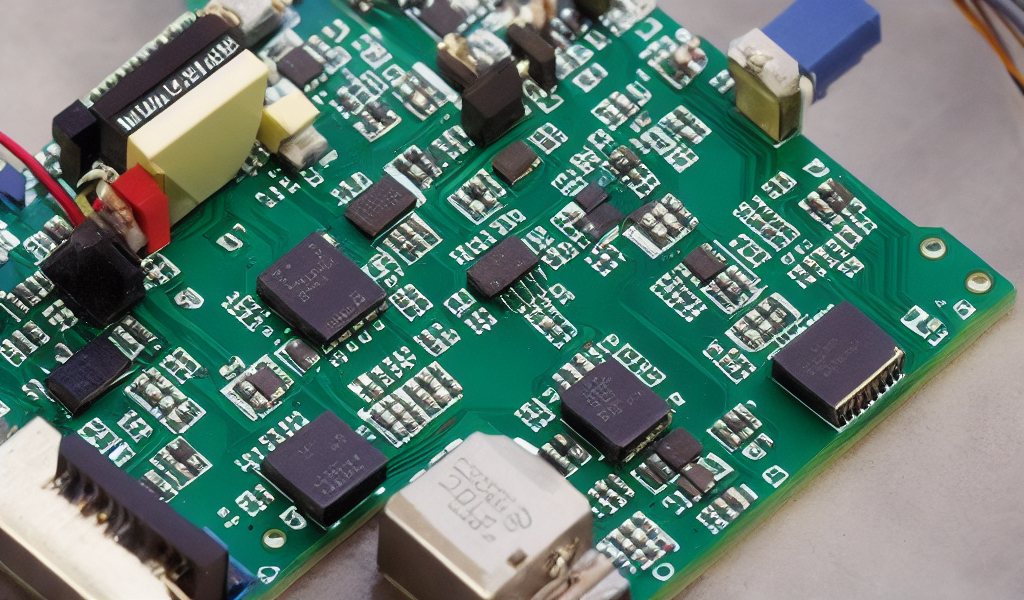
Generation parameters embedded in this image by ComfyUI (PNG 'prompt' text chunk: the API-format workflow graph, JSON):
{"3":{"inputs":{"seed":854845478159365,"steps":20,"cfg":8.0,"sampler_name":"euler","scheduler":"normal","denoise":1.0,"model":["4",0],"positive":["6",0],"negative":["7",0],"latent_image":["5",0]},"class_type":"KSampler","_meta":{"title":"KSampler"}},"4":{"inputs":{"ckpt_name":"v1-5-pruned-emaonly-fp16.safetensors"},"class_type":"CheckpointLoaderSimple","_meta":{"title":"Load Checkpoint"}},"5":{"inputs":{"width":1024,"height":600,"batch_size":1},"class_type":"EmptyLatentImage","_meta":{"title":"Empty Latent Image"}},"6":{"inputs":{"text":"arduino uno ","clip":["4",1]},"class_type":"CLIPTextEncode","_meta":{"title":"CLIP Text Encode (Prompt)"}},"7":{"inputs":{"text":"text, watermark, Low quality","clip":["4",1]},"class_type":"CLIPTextEncode","_meta":{"title":"CLIP Text Encode (Prompt)"}},"8":{"inputs":{"samples":["3",0],"vae":["4",2]},"class_type":"VAEDecode","_meta":{"title":"VAE Decode"}},"9":{"inputs":{"filename_prefix":"ComfyUI","images":["8",0]},"class_type":"SaveImage","_meta":{"title":"Save Image"}}}